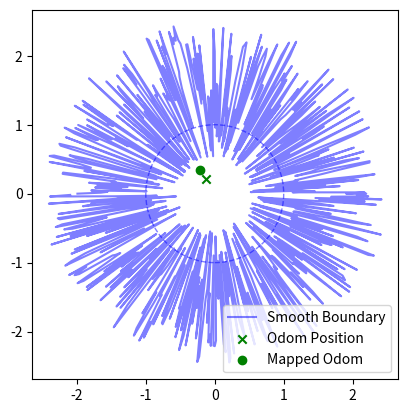

Generate this figure with matplotlib:
#!/usr/bin/env python3

import numpy as np
import matplotlib.pyplot as plt


def soft_argmin_boundary(angles, ranges, query_angle, gamma=50):
    """
    Computes a smooth boundary radius using a soft-argmin weighted average.
    This avoids sharp discontinuities in the lookup table.
    """
    weights = np.exp(-gamma * (angles - query_angle) ** 2)
    weights /= np.sum(weights)
    return np.sum(weights * ranges)


def compute_boundary_lookup(points):
    """
    Precomputes angle-to-range mappings from point cloud.
    Uses soft interpolation for smooth lookup.
    """
    angles = np.arctan2(points[:, 1], points[:, 0])
    ranges = np.linalg.norm(points, axis=1)

    sorted_indices = np.argsort(angles)
    return angles[sorted_indices], ranges[sorted_indices]


def find_smooth_boundary_radius(q, angles, ranges):
    """
    Finds a differentiable approximation of R(q) using soft-argmin interpolation.
    """
    theta = np.arctan2(q[1], q[0])
    return soft_argmin_boundary(angles, ranges, theta)


def beta_function(q, angles, ranges):
    """
    Computes β(q), where:
      - β(q) < 0 inside the star set
      - β(q) = 0 on the boundary
      - β(q) > 0 outside
    """
    R_q = find_smooth_boundary_radius(q, angles, ranges)
    return np.linalg.norm(q) / R_q - 1


def convert_pcld_diffeomorphism(points, angles, ranges, is_odom=False):
    """
    Apply diffeomorphic transformation using smooth R(q).
    """
    transformed_points = []
    for q in points:
        beta = beta_function(q, angles, ranges)
        scale = np.sqrt(1 + beta) if is_odom else 1
        transformed_q = scale * q / np.linalg.norm(q)
        transformed_points.append(transformed_q)
    return np.array(transformed_points)


def main():
    NUM_SAMPLES = 729
    MAX_RANGE = 2

    # Generate LIDAR-like points
    thetas = np.linspace(0, 2 * np.pi, NUM_SAMPLES)
    ranges = np.random.rand(NUM_SAMPLES) * MAX_RANGE + 0.5  # Simulated LiDAR data
    points = np.column_stack((ranges * np.cos(thetas), ranges * np.sin(thetas)))

    # Compute smooth boundary lookup
    angles, smooth_ranges = compute_boundary_lookup(points)

    # Apply transformation
    transformed_points = convert_pcld_diffeomorphism(points, angles, smooth_ranges)

    # Generate random odometry point
    odom_dist = np.random.rand() * 2
    odom_angle = thetas[np.random.randint(NUM_SAMPLES)]
    odom = np.array([[odom_dist * np.cos(odom_angle), odom_dist * np.sin(odom_angle)]])

    odom_color = (
        "g"
        if find_smooth_boundary_radius(odom[0], angles, smooth_ranges) >= odom_dist
        else "r"
    )
    transformed_odom = convert_pcld_diffeomorphism(
        odom, angles, smooth_ranges, is_odom=True
    )

    # Plot original and transformed points
    fig, ax = plt.subplots()
    # ax.plot(
    #     points[:, 0], points[:, 1], c="gray", alpha=0.3, label="Star-Shaped Boundary"
    # )

    # Smoothed boundary plot
    smoothed_boundary_x = smooth_ranges * np.cos(angles)
    smoothed_boundary_y = smooth_ranges * np.sin(angles)
    ax.plot(
        smoothed_boundary_x,
        smoothed_boundary_y,
        "b",
        alpha=0.5,
        label="Smooth Boundary",
    )

    # Odometry visualization
    ax.scatter(odom[:, 0], odom[:, 1], c=odom_color, marker="x", label="Odom Position")
    ax.scatter(
        transformed_odom[:, 0],
        transformed_odom[:, 1],
        c=odom_color,
        label="Mapped Odom",
    )

    # Plot unit circle
    circle = plt.Circle((0, 0), 1, color="b", fill=False, alpha=0.5, linestyle="dashed")
    ax.add_patch(circle)

    ax.set_aspect("equal")
    ax.legend()
    plt.show()


if __name__ == "__main__":
    main()
